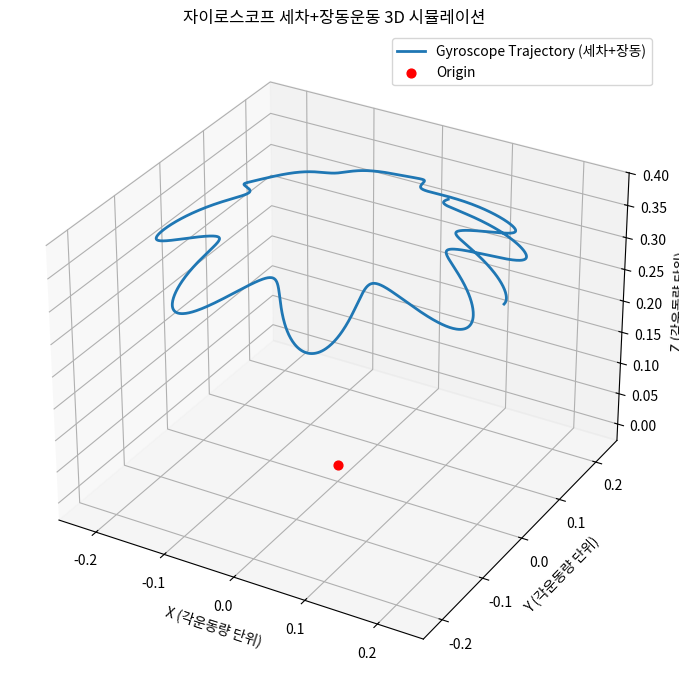
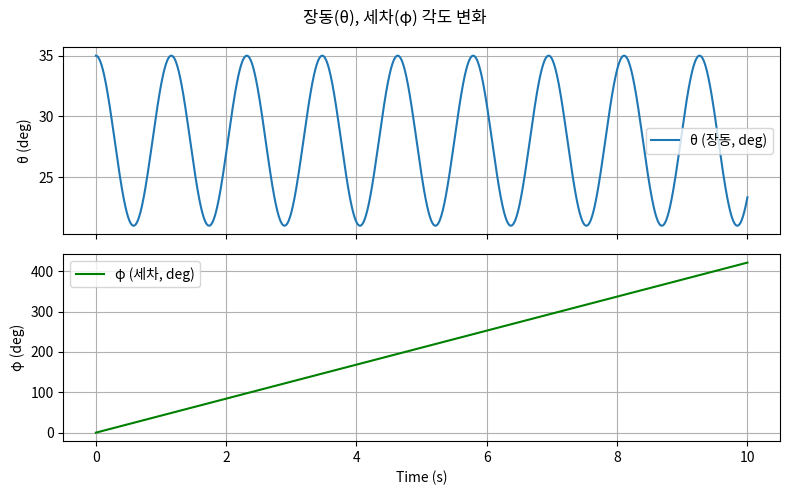

These figures' Python source, in order:
import numpy as np
import matplotlib.pyplot as plt
from mpl_toolkits.mplot3d import Axes3D

def gyro_motion_3d(I, omega_disk, M, r, theta0_deg=30, phi0_deg=0, psi0_deg=0, nutation_amp_deg=5, g=9.81, T=10, n_steps=1000):
    """
    I: 관성모멘트 (kg*m^2)
    omega_disk: 관성원판 각속도 (rad/s)
    M: 무게추 질량 (kg)
    r: 무게추 작용 거리 (m)
    theta0_deg: 초기 z축과 이루는 각 (deg)
    phi0_deg: 초기 세차각 (deg)
    psi0_deg: 회전자 고유 회전의 초기각 (deg)
    nutation_amp_deg: 장동운동(궤적의 위아래 흔들림) 최대 진폭 (deg)
    g: 중력가속도 (m/s^2)
    T: 전체 시간 (s)
    n_steps: 스텝수
    """
    # 각도 -> 라디안 변환
    theta0 = np.deg2rad(theta0_deg)
    phi0 = np.deg2rad(phi0_deg)
    psi0 = np.deg2rad(psi0_deg)
    nutation_amp = np.deg2rad(nutation_amp_deg)

    t = np.linspace(0, T, n_steps)
    L = I * omega_disk
    tau = M * g * r
    Omega = tau / L   # 세차 각속도

    # Nutation(장동) 주기는 harmonic approximation에서:  omega_n ~ sqrt(Mgr/I)
    omega_n = np.sqrt(M * g * r / I)

    # 장동운동은 세차와 겹쳐서, theta(t)가 시간에 따라 작은 진동(위아래)이 추가됨
    theta = theta0 + nutation_amp * np.cos(omega_n * t)
    phi = Omega * t + phi0
    psi = omega_disk * t + psi0   # 내부 회전 (플롯에는 영향 없음)

    # 각운동량 방향벡터의 궤적 (단위벡터)
    x = np.sin(theta) * np.cos(phi)
    y = np.sin(theta) * np.sin(phi)
    z = np.cos(theta)

    # 크기*벡터(L로 스케일링)
    x = L * x
    y = L * y
    z = L * z

    return x, y, z, t, theta, phi

# ===== 사용 예시 =====
# 사용자가 원하는 값으로 입력해서 실험하세요!
I = 0.01           # 관성모멘트 (kg*m^2)
omega_disk = 40.0   # 각속도 (rad/s)
M = 0.25           # 무게추 (kg)
r = 0.12           # 거리 (m)
theta0_deg = 28    # 초기 회전축 각도
phi0_deg = 0       # 세차각 시작값
psi0_deg = 0       # 고유회전 초기값
nutation_amp_deg = 7 # 장동 진폭(최대)
T = 10             # 시뮬레이션 시간(초)
n_steps = 1500     # 플롯 해상도

# 궤적 계산
x, y, z, t, theta, phi = gyro_motion_3d(
    I, omega_disk, M, r,
    theta0_deg=theta0_deg, phi0_deg=phi0_deg, psi0_deg=psi0_deg,
    nutation_amp_deg=nutation_amp_deg,
    T=T, n_steps=n_steps
)

# 3D 그래프 플롯
fig = plt.figure(figsize=(10, 7))
ax = fig.add_subplot(111, projection='3d')
ax.plot(x, y, z, label='Gyroscope Trajectory (세차+장동)', linewidth=2)
ax.scatter([0], [0], [0], color='red', s=40, label='Origin')

ax.set_xlabel('X (각운동량 단위)')
ax.set_ylabel('Y (각운동량 단위)')
ax.set_zlabel('Z (각운동량 단위)')
ax.set_title('자이로스코프 세차+장동운동 3D 시뮬레이션')
ax.legend()
plt.tight_layout()
plt.show()

# 세차(φ), 장동(θ) 시간에 따른 변화도 확인용 2D 그래프
fig2, axs = plt.subplots(2, 1, figsize=(8, 5), sharex=True)
axs[0].plot(t, np.rad2deg(theta), label='θ (장동, deg)')
axs[0].set_ylabel('θ (deg)')
axs[0].legend()
axs[0].grid(True)
axs[1].plot(t, np.rad2deg(phi), label='φ (세차, deg)', color='g')
axs[1].set_ylabel('φ (deg)')
axs[1].set_xlabel('Time (s)')
axs[1].legend()
axs[1].grid(True)
plt.suptitle('장동(θ), 세차(φ) 각도 변화')
plt.tight_layout()
plt.show()
